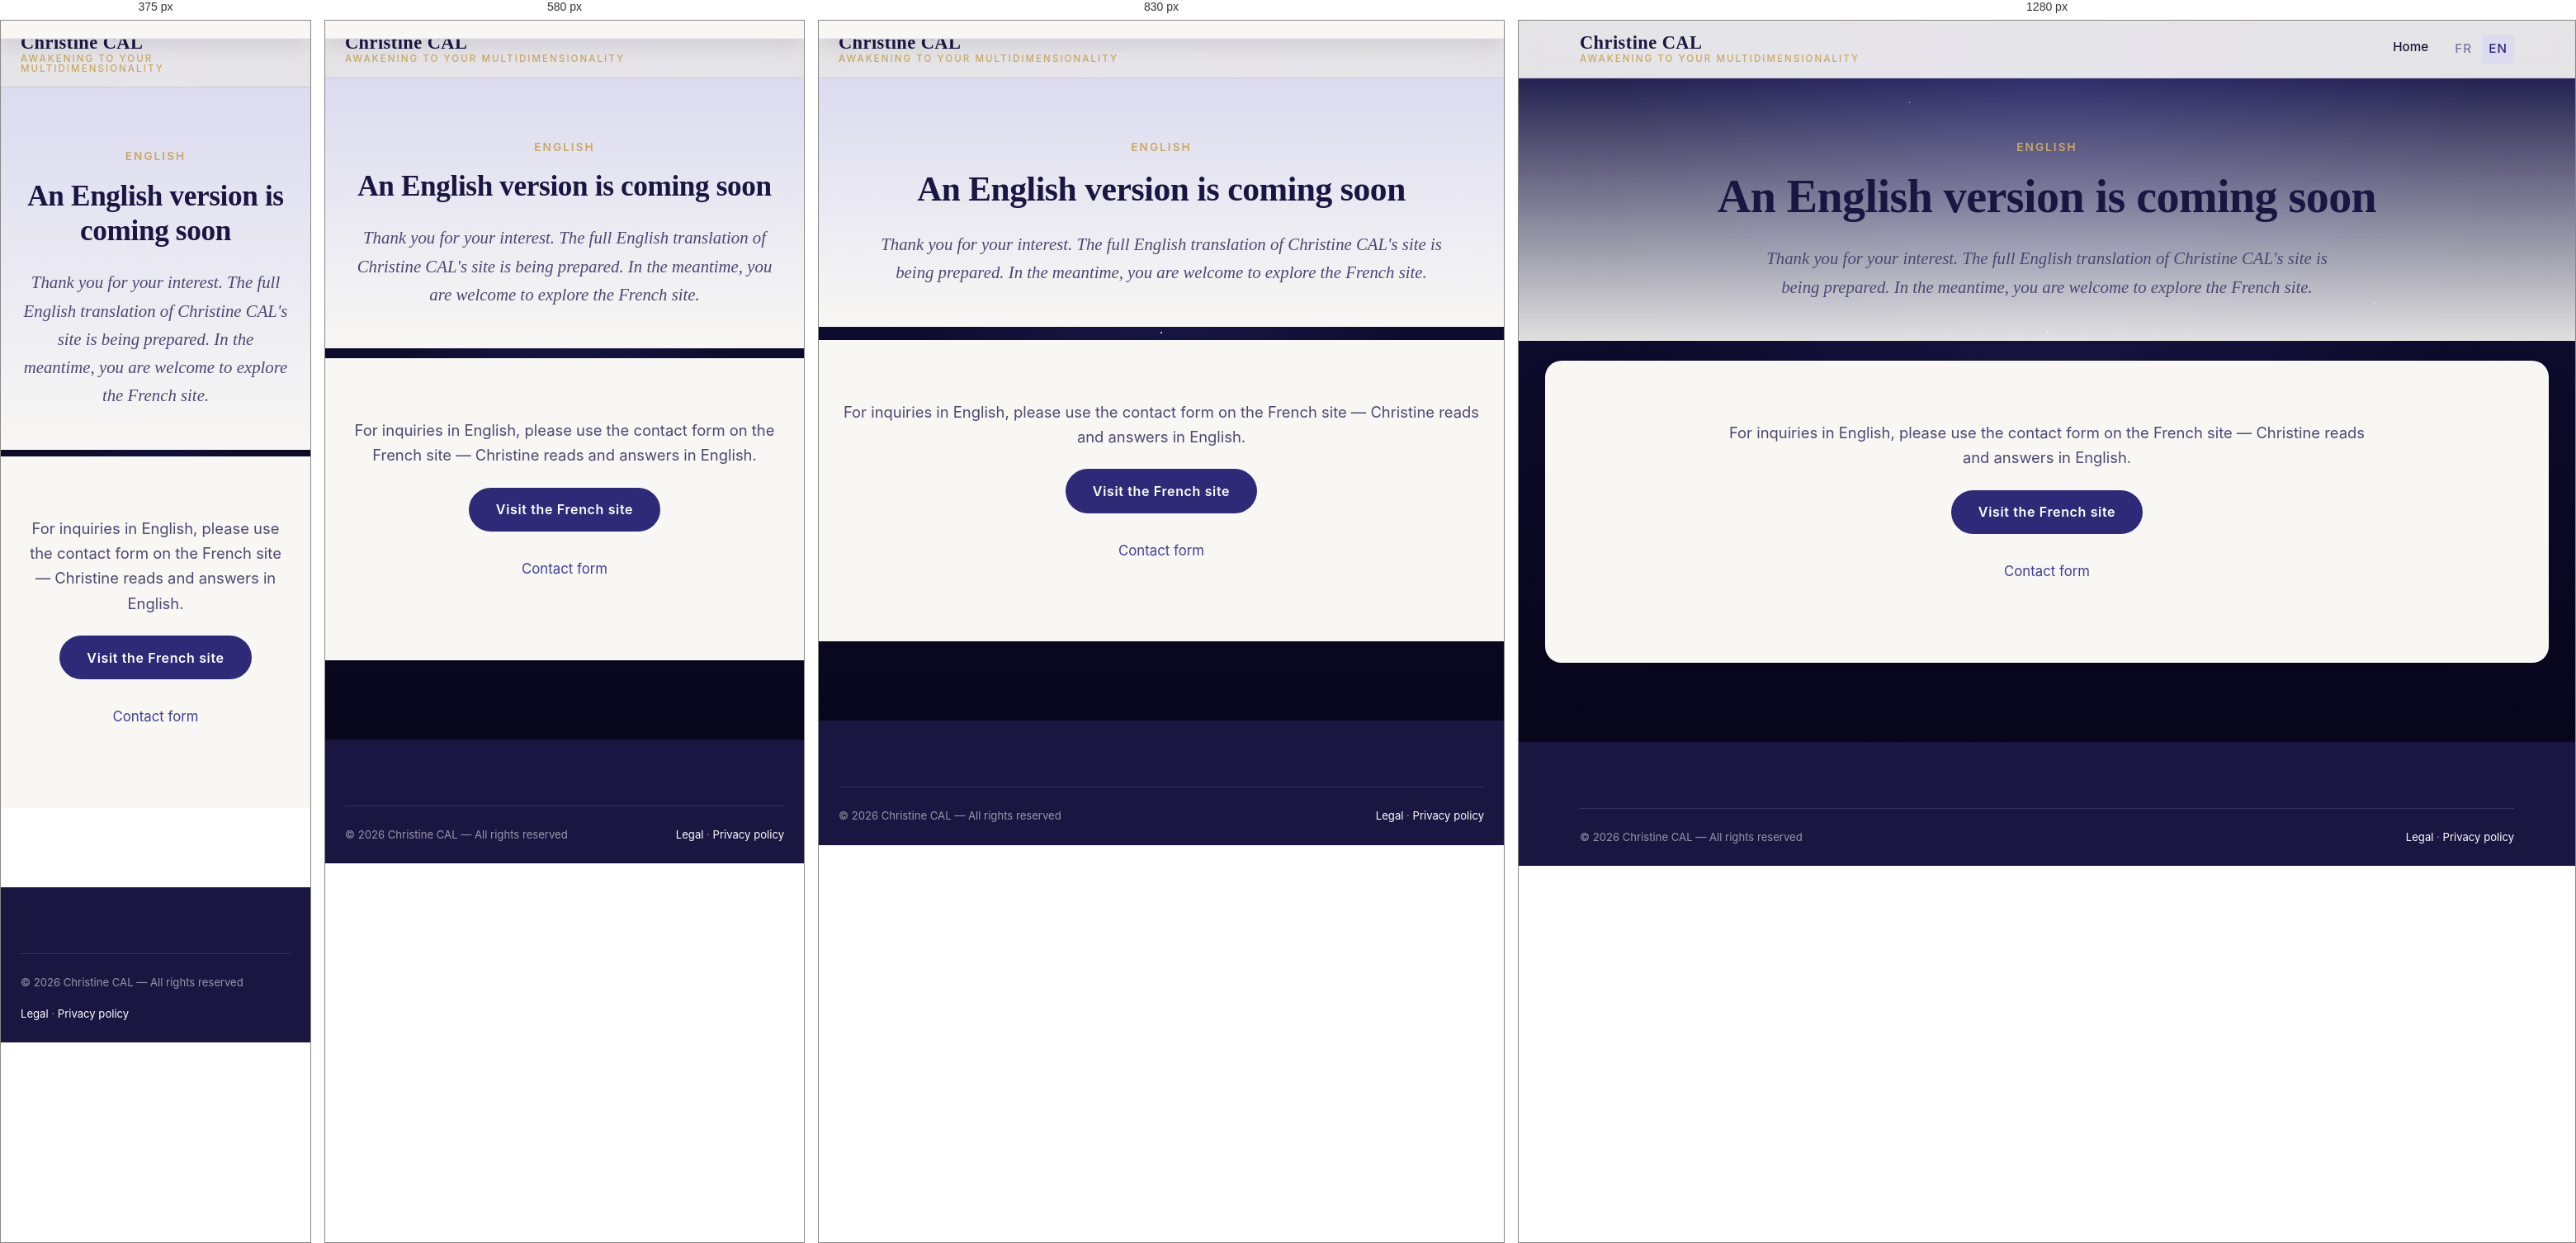
Rendered at 375 px, 580 px, 830 px and 1280 px, left to right.

<!-- file: index.html -->
<!doctype html>
<html lang="en">
<head>
    <meta charset="utf-8">
    <meta name="viewport" content="width=device-width, initial-scale=1">
    <title>Christine CAL — English version coming soon</title>
    <meta name="description" content="Christine CAL — Clairvoyant coach and speaker. The English version of this site is coming soon.">
    <meta name="theme-color" content="#3f3d9c">
    <meta name="robots" content="noindex">
    <link rel="canonical" href="https://www.christinecal.com/en/">
    <link rel="alternate" hreflang="fr" href="https://www.christinecal.com/">
    <link rel="alternate" hreflang="en" href="https://www.christinecal.com/en/">
    <link rel="alternate" hreflang="x-default" href="https://www.christinecal.com/">
    <meta property="og:title" content="Christine CAL — English version coming soon">
    <meta property="og:description" content="Clairvoyant coach &amp; speaker. Full English version coming soon.">
    <meta property="og:type" content="website">
    <meta property="og:url" content="https://www.christinecal.com/en/">
    <link rel="preconnect" href="https://fonts.googleapis.com">
    <link rel="preconnect" href="https://fonts.gstatic.com" crossorigin>
    <link href="https://fonts.googleapis.com/css2?family=Cormorant+Garamond:ital,wght@0,300;0,400;0,500;0,600;1,400&family=Inter:wght@400;500;600&display=swap" rel="stylesheet">
    <link rel="stylesheet" href="../assets/css/styles.css">
</head>
<body>

<header class="site-header">
    <div class="container">
        <a href="../index.html" class="brand">Christine CAL<span>Awakening to your multidimensionality</span></a>
        <nav class="main-nav" aria-label="Main">
            <ul>
                <li><a href="../index.html">Home</a></li>
            </ul>
            <div class="lang-switch" aria-label="Language">
                <a href="../">FR</a>
                <a href="./" aria-current="true">EN</a>
            </div>
        </nav>
    </div>
</header>

<main id="main">

<section class="page-hero">
    <div class="container">
        <span class="eyebrow">English</span>
        <h1>An English version is coming soon</h1>
        <p class="page-hero__lede">Thank you for your interest. The full English translation of Christine CAL's site is being prepared. In the meantime, you are welcome to explore the French site.</p>
    </div>
</section>

<section>
    <div class="container container--narrow prose text-center">
        <p>For inquiries in English, please use the contact form on the French site — Christine reads and answers in English.</p>
        <p>
            <a href="../index.html" class="btn btn--primary btn--large">Visit the French site</a>
        </p>
        <p style="margin-top: 2rem;">
            <a href="../contact.html">Contact form</a>
        </p>
    </div>
</section>

</main>

<footer class="site-footer">
    <div class="container">
        <div class="footer-bottom">
            <span>© <span>2026</span> Christine CAL — All rights reserved</span>
            <span>
                <a href="../mentions-legales.html">Legal</a> ·
                <a href="../politique-confidentialite.html">Privacy policy</a>
            </span>
        </div>
    </div>
</footer>

<script src="../assets/js/main.js" defer></script>
</body>
</html>


/* @media block from styles.css */
@media (min-width: 900px) {
    main > section:not(.page-hero) {
        margin: clamp(1rem, 2vw, 1.5rem) clamp(1rem, 3vw, 2rem);
        border-radius: var(--radius-lg);
        box-shadow: 0 20px 60px -30px rgba(7, 6, 26, 0.45);
    }
    main > section.page-hero {
        /* Hero reste pleine largeur mais devient semi-transparent
           pour laisser voir les étoiles derrière. */
        background: linear-gradient(180deg,
            rgba(123, 121, 198, 0.18) 0%,
            rgba(248, 247, 244, 0.9) 100%);
    }
}

/* @media block from styles.css */
@media (max-width: 899px) {
    main > section:not(:first-child) {
        margin-top: clamp(0.5rem, 2vw, 1rem);
    }
}

/* @media block from styles.css */
@media (max-width: 640px) {
    .prose img.alignright,
    .prose img.alignleft {
        float: none;
        margin: 1rem auto;
        max-width: 100%;
    }
}

/* @media block from styles.css */
@media (max-width: 720px) {
    .modalites-block {
        grid-template-columns: 1fr;
        text-align: center;
    }
    .modalites-block__image {
        max-width: 320px;
        margin: 0 auto;
    }
}

/* @media block from styles.css */
@media (max-width: 880px) {
    .nav-toggle {
        display: inline-flex;
    }

    .main-nav {
        position: fixed;
        inset: 64px 0 auto 0;
        background: var(--paper);
        border-bottom: 1px solid var(--border);
        padding: var(--space-3);
        flex-direction: column;
        align-items: stretch;
        gap: var(--space-2);
        box-shadow: var(--shadow-md);
        transform: translateY(-120%);
        transition: transform var(--transition);
    }

    .main-nav.is-open {
        transform: translateY(0);
    }

    .main-nav ul {
        flex-direction: column;
        gap: 0;
    }

    .main-nav li {
        border-bottom: 1px solid var(--border);
    }

    .main-nav a {
        display: block;
        padding: var(--space-2) 0;
        font-size: 1rem;
    }

    .main-nav a[aria-current="page"],
    .main-nav a:hover {
        border-bottom-color: transparent;
    }

    .lang-switch {
        justify-content: center;
        padding-top: var(--space-2);
    }
}

/* @media block from styles.css */
@media (max-width: 520px) {
    .portal-splash__hotspot-label {
        font-size: 0.7rem;
        padding: 0.35rem 0.6rem;
    }
    .portal-splash__lang {
        top: 0.5rem;
        right: 0.6rem;
    }
}

/* @media block from styles.css */
@media (max-width: 780px) {
    .two-col {
        grid-template-columns: 1fr;
        gap: var(--space-4);
    }
    .two-col--small-image > img {
        max-width: 240px;
        margin: 0 auto;
    }
}

/* @media block from styles.css */
@media (max-width: 780px) {
    .contact-grid {
        grid-template-columns: 1fr;
    }
}